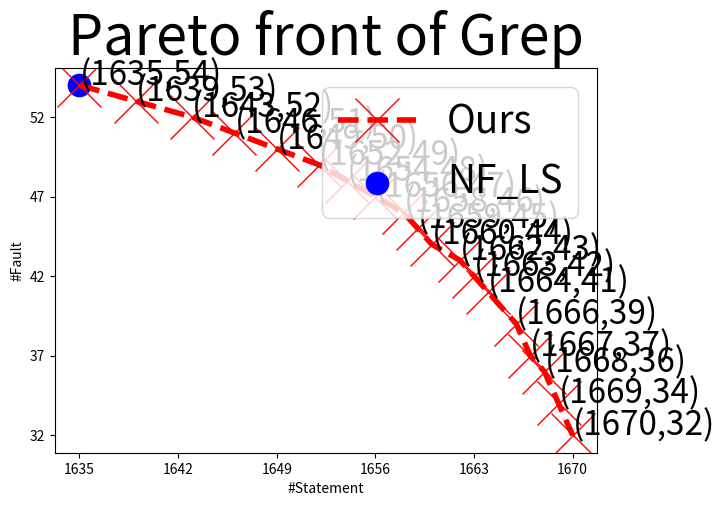

The script that saved this image:
# -*- coding: utf-8 -*-
"""
Created on Fri Dec  7 20:53:57 2018

[redacted]
"""

import matplotlib.pyplot as plt
import numpy as np 

#LFLS_x = [44]
#LFLS_y = [28]
#NFNS_x = [44]
#NFNS_y = [32]
NFLS_x = [1635]
NFLS_y = [54]
Ours_x= [1635,1639,1643,1646,1649,1652,1654,1656,1658,1659,1660,1662,1663,1664,1666,1667,1668,1669,1670]
Ours_y= [54,53,52,51,50,49,48,47,46,45,44,43,42,41,39,37,36,34,32]

my_x_ticks = np.arange (1635,1671,7)#显示范围为-5至5，每0.5显示一刻度
my_y_ticks = np.arange(32,56,5) #显示范围为-2至2，每0.2显示一刻度
plt.xticks(my_x_ticks)
plt.yticks(my_y_ticks)
  
params = {'figure.figsize': '12, 8','font.size':'24', 'axes.titlesize':'40',  'lines.markersize': '32','axes.labelsize': '36','xtick.labelsize': '32','ytick.labelsize': '32', 'lines.linewidth': '4',
'legend.fontsize': '28'}  # set figure size }
plt.rcParams.update(params)
plt.plot(Ours_x,Ours_y,linestyle='--', marker='x', color='r')
#plt.scatter(LFLS_x,LFLS_y, marker='s', color='orange')
#plt.scatter(NFNS_x,NFNS_y, marker='^', color='g')
plt.scatter(NFLS_x,NFLS_y, marker='.', color='b')

for a,b in zip(Ours_x, Ours_y): 
    plt.annotate('('+str(a)+','+str(b)+')',xy=(a,b))
#for a,b in zip(LFLS_x, LFLS_y): 
#    plt.annotate('('+str(a)+','+str(b)+')',xy=(a,b))
plt.legend(['Ours', 'NF_LS'], loc='upper right')
plt.title("Pareto front of Grep")
plt.xlabel("#Statement")
plt.ylabel("#Fault")
           
fig = plt.gcf()
plt.show()
fig.set_size_inches(7,5)
fig.savefig('tri_grep_plot.png')
